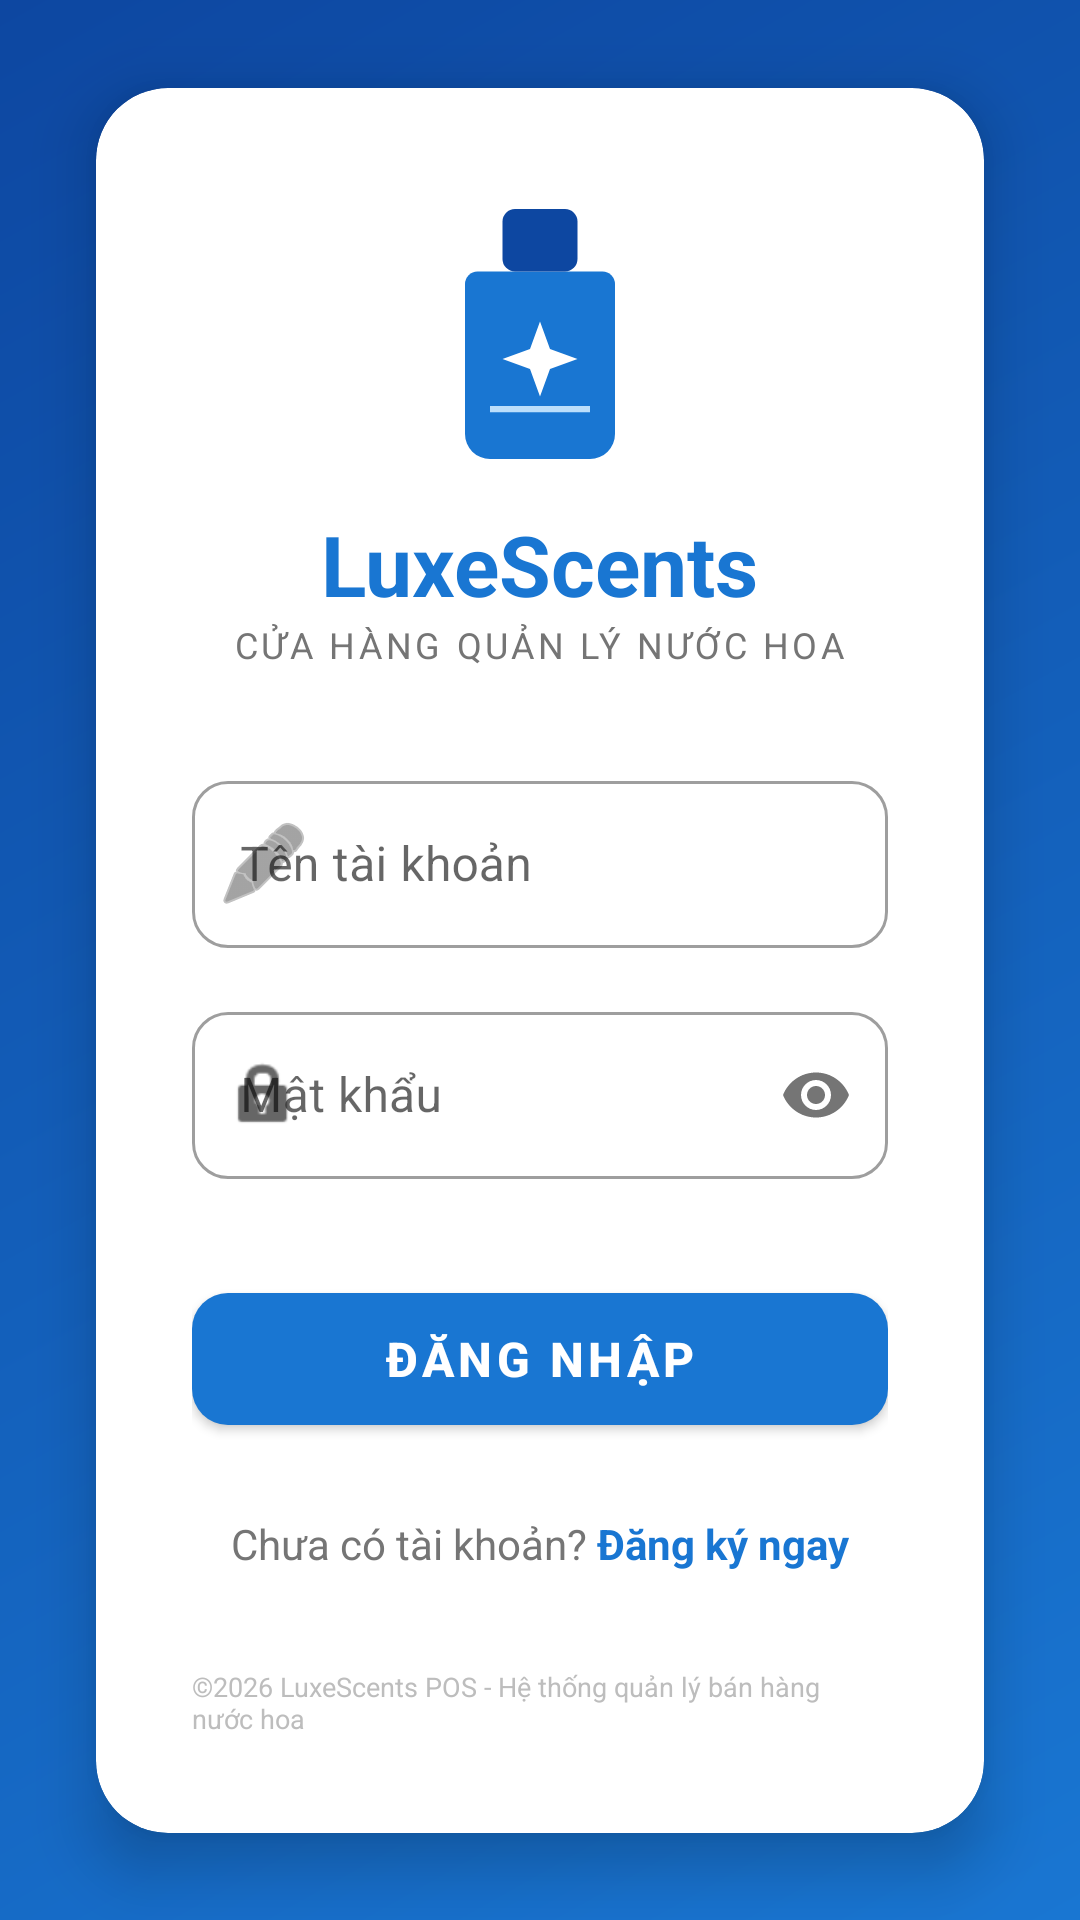

The Android layout XML behind this screen, and the referenced resources:
<!-- AndroidManifest.xml: application theme Theme.POS -->
<!-- res/layout/activity_login.xml -->
<?xml version="1.0" encoding="utf-8"?>
<androidx.constraintlayout.widget.ConstraintLayout xmlns:android="http://schemas.android.com/apk/res/android"
    xmlns:app="http://schemas.android.com/apk/res-auto"
    xmlns:tools="http://schemas.android.com/tools"
    android:layout_width="match_parent"
    android:layout_height="match_parent"
    android:background="@drawable/login_gradient_bg"
    tools:context=".LoginActivity">

    <androidx.cardview.widget.CardView
        android:layout_width="0dp"
        android:layout_height="wrap_content"
        android:layout_marginLeft="32dp"
        android:layout_marginRight="32dp"
        app:cardCornerRadius="24dp"
        app:cardElevation="12dp"
        app:layout_constraintBottom_toBottomOf="parent"
        app:layout_constraintEnd_toEndOf="parent"
        app:layout_constraintStart_toStartOf="parent"
        app:layout_constraintTop_toTopOf="parent">

        <LinearLayout
            android:layout_width="match_parent"
            android:layout_height="wrap_content"
            android:gravity="center_horizontal"
            android:orientation="vertical"
            android:padding="32dp">

            <ImageView
                android:layout_width="100dp"
                android:layout_height="100dp"
                android:src="@drawable/ic_logo_luxescents" />

            <TextView
                android:layout_width="wrap_content"
                android:layout_height="wrap_content"
                android:layout_marginTop="8dp"
                android:text="LuxeScents"
                android:textColor="#1976D2"
                android:textSize="28sp"
                android:textStyle="bold" />

            <TextView
                android:layout_width="wrap_content"
                android:layout_height="wrap_content"
                android:text="CỬA HÀNG QUẢN LÝ NƯỚC HOA"
                android:textColor="#757575"
                android:textSize="12sp"
                android:letterSpacing="0.1" />

            <com.google.android.material.textfield.TextInputLayout
                android:id="@+id/tilEmail"
                style="@style/Widget.MaterialComponents.TextInputLayout.OutlinedBox"
                android:layout_width="match_parent"
                android:layout_height="wrap_content"
                android:layout_marginTop="32dp"
                android:hint="Tên tài khoản"
                app:boxCornerRadiusBottomEnd="12dp"
                app:boxCornerRadiusBottomStart="12dp"
                app:boxCornerRadiusTopEnd="12dp"
                app:boxCornerRadiusTopStart="12dp"
                app:startIconDrawable="@android:drawable/ic_menu_edit">

                <com.google.android.material.textfield.TextInputEditText
                    android:id="@+id/etUsername"
                    android:layout_width="match_parent"
                    android:layout_height="wrap_content"
                    android:inputType="text" />
            </com.google.android.material.textfield.TextInputLayout>

            <com.google.android.material.textfield.TextInputLayout
                android:id="@+id/tilPassword"
                style="@style/Widget.MaterialComponents.TextInputLayout.OutlinedBox"
                android:layout_width="match_parent"
                android:layout_height="wrap_content"
                android:layout_marginTop="16dp"
                android:hint="Mật khẩu"
                app:boxCornerRadiusBottomEnd="12dp"
                app:boxCornerRadiusBottomStart="12dp"
                app:boxCornerRadiusTopEnd="12dp"
                app:boxCornerRadiusTopStart="12dp"
                app:passwordToggleEnabled="true"
                app:startIconDrawable="@android:drawable/ic_lock_idle_lock">

                <com.google.android.material.textfield.TextInputEditText
                    android:id="@+id/etPassword"
                    android:layout_width="match_parent"
                    android:layout_height="wrap_content"
                    android:inputType="textPassword" />
            </com.google.android.material.textfield.TextInputLayout>

            <com.google.android.material.button.MaterialButton
                android:id="@+id/btnLogin"
                android:layout_width="match_parent"
                android:layout_height="56dp"
                android:layout_marginTop="32dp"
                android:text="Đăng Nhập"
                android:textSize="16sp"
                android:textStyle="bold"
                app:cornerRadius="12dp"
                app:elevation="4dp" />

            <LinearLayout
                android:layout_width="wrap_content"
                android:layout_height="wrap_content"
                android:layout_marginTop="24dp"
                android:orientation="horizontal">

                <TextView
                    android:layout_width="wrap_content"
                    android:layout_height="wrap_content"
                    android:text="Chưa có tài khoản? "
                    android:textColor="#757575" />

                <TextView
                    android:id="@+id/tvRegister"
                    android:layout_width="wrap_content"
                    android:layout_height="wrap_content"
                    android:text="Đăng ký ngay"
                    android:textColor="#1976D2"
                    android:textStyle="bold"
                    android:clickable="true"
                    android:focusable="true" />
            </LinearLayout>

            <TextView
                android:layout_width="wrap_content"
                android:layout_height="wrap_content"
                android:layout_marginTop="32dp"
                android:text="©2026 LuxeScents POS - Hệ thống quản lý bán hàng nước hoa"
                android:textColor="#BDBDBD"
                android:textSize="9sp" />

        </LinearLayout>
    </androidx.cardview.widget.CardView>

</androidx.constraintlayout.widget.ConstraintLayout>
<!-- resources referenced by this layout -->
<resources>
  <!-- drawable ic_logo_luxescents (drawable) -->
  <?xml version="1.0" encoding="utf-8"?>
  <vector xmlns:android="http://schemas.android.com/apk/res/android"
      android:width="200dp"
      android:height="200dp"
      android:viewportWidth="24"
      android:viewportHeight="24">
  
      
      <path
          android:fillColor="#1976D2"
          android:pathData="M7,7h10a1,1 0 0 1 1,1v12a2,2 0 0 1 -2,2H8a2,2 0 0 1 -2,-2V8a1,1 0 0 1 1,-1z" />
  
      
      <path
          android:fillColor="#0D47A1"
          android:pathData="M10,2h4a1,1 0 0 1 1,1v3a1,1 0 0 1 -1,1h-4a1,1 0 0 1 -1,-1V3a1,1 0 0 1 1,-1z" />
  
      
      <path
          android:fillColor="#FFFFFF"
          android:pathData="M12,11l0.8,2.2l2.2,0.8l-2.2,0.8l-0.8,2.2l-0.8,-2.2l-2.2,-0.8l2.2,-0.8z" />
  
      
      <path
          android:strokeColor="#BBDEFB"
          android:strokeWidth="0.5"
          android:pathData="M8,18h8" />
  </vector>
  <!-- drawable login_gradient_bg (drawable) -->
  <?xml version="1.0" encoding="utf-8"?>
  <shape xmlns:android="http://schemas.android.com/apk/res/android"
      android:shape="rectangle">
      <gradient
          android:angle="135"
          android:endColor="#0D47A1"
          android:startColor="#1976D2"
          android:type="linear" />
  </shape>
  <style name="Theme.POS" parent="Base.Theme.POS" />
  <style name="Base.Theme.POS" parent="Theme.MaterialComponents.DayNight.NoActionBar">
          
          <item name="colorPrimary">#1976D2</item>
          <item name="colorPrimaryVariant">#0D47A1</item>
          <item name="colorOnPrimary">@color/white</item>
      </style>
  <!-- not gathered from this repository: default colours our renderer supplied (Android Studio template values) -->
  <color name="white">#FFFFFFFF</color>
</resources>
